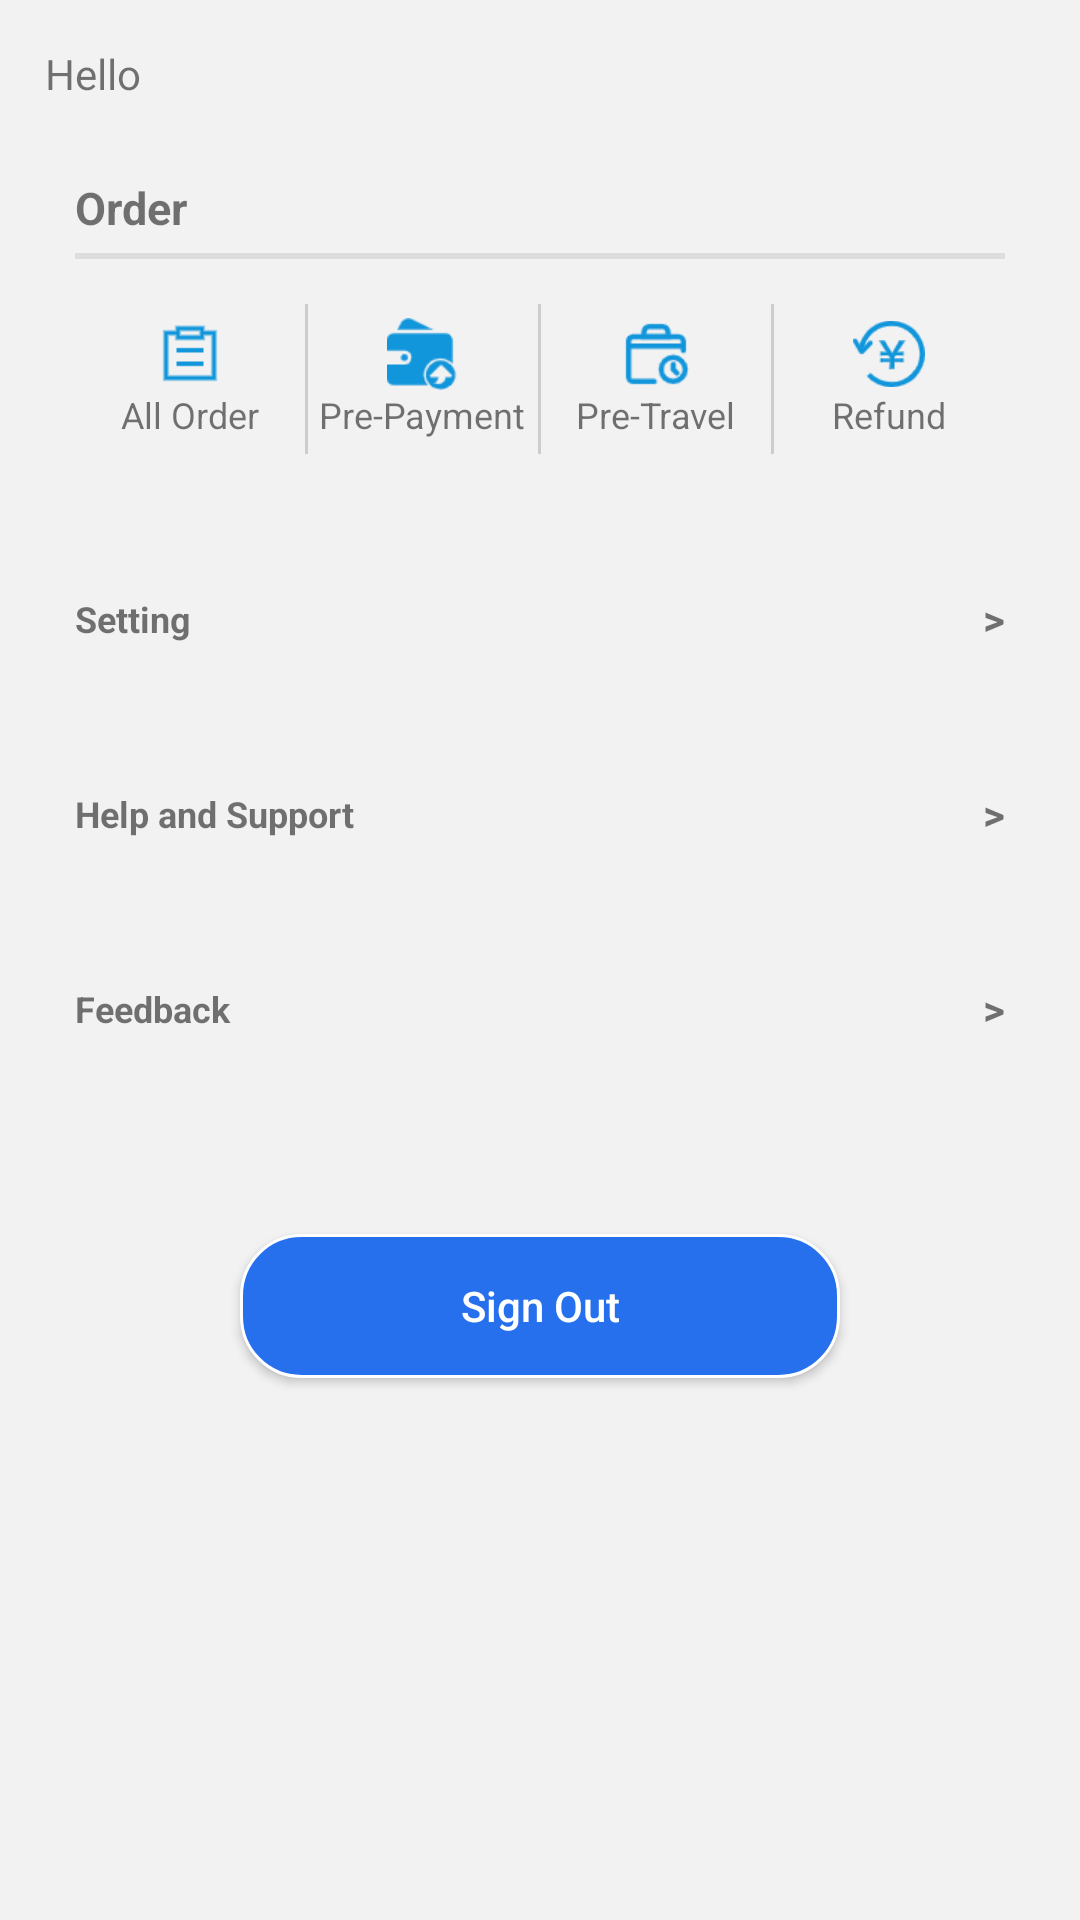

Reconstruct the res/layout file that produces this screen, plus the resources it refers to.
<!-- AndroidManifest.xml: application theme Theme.TeamProject -->
<!-- res/layout/fragment_user_page.xml -->
<?xml version="1.0" encoding="utf-8"?>
<FrameLayout xmlns:android="http://schemas.android.com/apk/res/android"
    android:layout_width="match_parent"
    android:layout_height="match_parent"
    android:background="#F3F2F2"
    android:orientation="vertical">
    <LinearLayout
        android:layout_width="match_parent"
        android:layout_height="match_parent"
        android:background="#F3F2F2"
        android:orientation="vertical"
        android:padding="15dp">


    <TextView
        android:layout_width="wrap_content"
        android:layout_height="wrap_content"
        android:text="Hello"
        />

    
    <LinearLayout
        android:id="@+id/Order"
        android:layout_width="match_parent"
        android:layout_height="wrap_content"
        android:padding="10dp"
        android:layout_marginTop="15dp"
        android:orientation="vertical"
        android:elevation="5dp"
        android:background="@drawable/user_order_circle_shape"
        >

        <TextView
            android:layout_width="wrap_content"
            android:layout_height="wrap_content"
            android:text="Order"
            android:textSize="15sp"
            android:textStyle="bold"
            />
        <LinearLayout
            android:layout_width="match_parent"
            android:layout_height="2dp"
            android:layout_marginTop="5dp"
            android:background="#DDDDDD"
            />

        
        <LinearLayout
            android:layout_width="match_parent"
            android:layout_height="50dp"
            android:layout_marginTop="15dp"
            android:orientation="horizontal"
            android:weightSum="4"
            >
            
            <LinearLayout
                android:id="@+id/All_Order"
                android:layout_width="0dp"
                android:layout_height="match_parent"
                android:orientation="vertical"
                android:gravity="center"
                android:layout_weight="1"

                >
                <ImageView
                    android:layout_width="24dp"
                    android:layout_height="24dp"
                    android:src="@drawable/all_order"
                    />
                <TextView
                    android:layout_width="wrap_content"
                    android:layout_height="wrap_content"
                    android:text="All Order"
                    android:textSize="12sp"
                    />
            </LinearLayout>


            <LinearLayout
                android:layout_width="1dp"
                android:layout_height="match_parent"
                android:background="#CDCDCD"/>
            
            <LinearLayout
                android:id="@+id/Pre_Payment"
                android:layout_width="0dp"
                android:layout_height="match_parent"
                android:orientation="vertical"
                android:gravity="center"
                android:layout_weight="1">
                <ImageView
                    android:layout_width="24dp"
                    android:layout_height="24dp"
                    android:src="@drawable/pre_payment"
                    />
                <TextView
                    android:layout_width="wrap_content"
                    android:layout_height="wrap_content"
                    android:text="Pre-Payment"
                    android:textSize="12sp"
                    />
            </LinearLayout>


            <LinearLayout
                android:layout_width="1dp"
                android:layout_height="match_parent"
                android:background="#CDCDCD"/>

            <LinearLayout
                android:id="@+id/Pre_Travel"
                android:layout_width="0dp"
                android:layout_height="match_parent"
                android:orientation="vertical"
                android:gravity="center"
                android:layout_weight="1"

                >
                <ImageView
                    android:layout_width="24dp"
                    android:layout_height="24dp"
                    android:src="@drawable/pre_travel"
                    />
                <TextView
                    android:layout_width="wrap_content"
                    android:layout_height="wrap_content"
                    android:text="Pre-Travel"
                    android:textSize="12sp"
                    />


            </LinearLayout>

            <LinearLayout
                android:layout_width="1dp"
                android:layout_height="match_parent"
                android:background="#CDCDCD"/>

            <LinearLayout
                android:id="@+id/Refund"
                android:layout_width="0dp"
                android:layout_height="match_parent"
                android:orientation="vertical"
                android:gravity="center"
                android:layout_weight="1"
                >
                <ImageView
                    android:layout_width="24dp"
                    android:layout_height="24dp"
                    android:src="@drawable/refund"
                    />
                <TextView
                    android:layout_width="wrap_content"
                    android:layout_height="wrap_content"
                    android:text="Refund"
                    android:textSize="12sp"
                    />
            </LinearLayout>
        </LinearLayout>
    </LinearLayout>

    <LinearLayout
        android:id="@+id/setting"
        android:layout_width="match_parent"
        android:layout_height="50dp"
        android:layout_marginTop="20dp"
        android:padding="10dp"
        android:background="@drawable/user_order_circle_shape"
        android:elevation="5dp"
        android:orientation="horizontal"
        android:gravity="center_vertical"
        >
        <TextView
            android:layout_width="0dp"
            android:layout_height="wrap_content"
            android:text="Setting"
            android:textStyle="bold"
            android:layout_weight="1"
            android:textSize="12sp"
            />
        <TextView
            android:layout_width="wrap_content"
            android:layout_height="wrap_content"
            android:text=">"
            android:textStyle="bold"/>
    </LinearLayout>

    <LinearLayout
        android:id="@+id/help_and_support"
        android:layout_width="match_parent"
        android:layout_height="50dp"
        android:layout_marginTop="15dp"
        android:padding="10dp"
        android:orientation="horizontal"
        android:gravity="center_vertical"
        android:background="@drawable/user_order_circle_shape"
        android:elevation="5dp"
        >
        <TextView
            android:layout_width="0dp"
            android:layout_height="wrap_content"
            android:text="Help and Support"
            android:textStyle="bold"
            android:layout_weight="1"
            android:textSize="12sp"
            />
        <TextView
            android:layout_width="wrap_content"
            android:layout_height="wrap_content"
            android:text=">"
            android:textStyle="bold"/>
    </LinearLayout>

    <LinearLayout
        android:id="@+id/feedback"
        android:layout_width="match_parent"
        android:layout_height="50dp"
        android:layout_marginTop="15dp"
        android:padding="10dp"
        android:background="@drawable/user_order_circle_shape"
        android:elevation="5dp"
        android:orientation="horizontal"
        android:gravity="center_vertical"
        >
        <TextView
            android:layout_width="0dp"
            android:layout_height="wrap_content"
            android:text="Feedback"
            android:textStyle="bold"
            android:layout_weight="1"
            android:textSize="12sp"
            />
        <TextView
            android:layout_width="wrap_content"
            android:layout_height="wrap_content"
            android:text=">"
            android:textStyle="bold"/>
    </LinearLayout>

    <Button
        android:textAllCaps="false"
        android:id="@+id/sign_out"
        android:layout_width="200dp"
        android:layout_height="wrap_content"
        android:layout_marginTop="50dp"
        android:layout_gravity="center"
        android:background="@drawable/button_circle_shape"
        android:text="Sign Out"
        android:textColor="@color/white"
        android:elevation="5dp"
        />

    </LinearLayout>
</FrameLayout>
<!-- resources referenced by this layout -->
<resources>
  <color name="white">#FFFFFFFF</color>
  <!-- drawable all_order: png bitmap (drawable-hdpi, 349 bytes) -->
  <!-- drawable button_circle_shape (drawable) -->
  <?xml version="1.0" encoding="utf-8"?>
  <shape xmlns:android="http://schemas.android.com/apk/res/android"
      android:shape="rectangle">
      <solid android:color="#2770ED" />
      <stroke android:width="1dp" android:color="#FFFFFF" />
      <corners
          android:radius="20dip" />
      <padding
          android:left="10dp"
          android:top="10dp"
          android:right="10dp"
          android:bottom="10dp"
          />
  </shape>
  <!-- drawable pre_payment: png bitmap (drawable-hdpi, 1347 bytes) -->
  <!-- drawable pre_travel: png bitmap (drawable-hdpi, 1375 bytes) -->
  <!-- drawable refund: png bitmap (drawable-hdpi, 1940 bytes) -->
  <style name="Theme.TeamProject" parent="Theme.MaterialComponents.DayNight.DarkActionBar.Bridge">
          
          <item name="colorPrimary">@color/purple_500</item>
          <item name="colorPrimaryVariant">@color/purple_700</item>
          <item name="colorOnPrimary">@color/white</item>
          
          <item name="colorSecondary">@color/teal_200</item>
          <item name="colorSecondaryVariant">@color/teal_700</item>
          <item name="colorOnSecondary">@color/black</item>
          
          <item name="android:statusBarColor" tools:targetApi="l">?attr/colorPrimaryVariant</item>
          
      </style>
  <color name="purple_500">#FF6200EE</color>
  <color name="purple_700">#FF3700B3</color>
  <color name="teal_200">#FF03DAC5</color>
  <color name="teal_700">#FF018786</color>
  <color name="black">#FF000000</color>
</resources>
